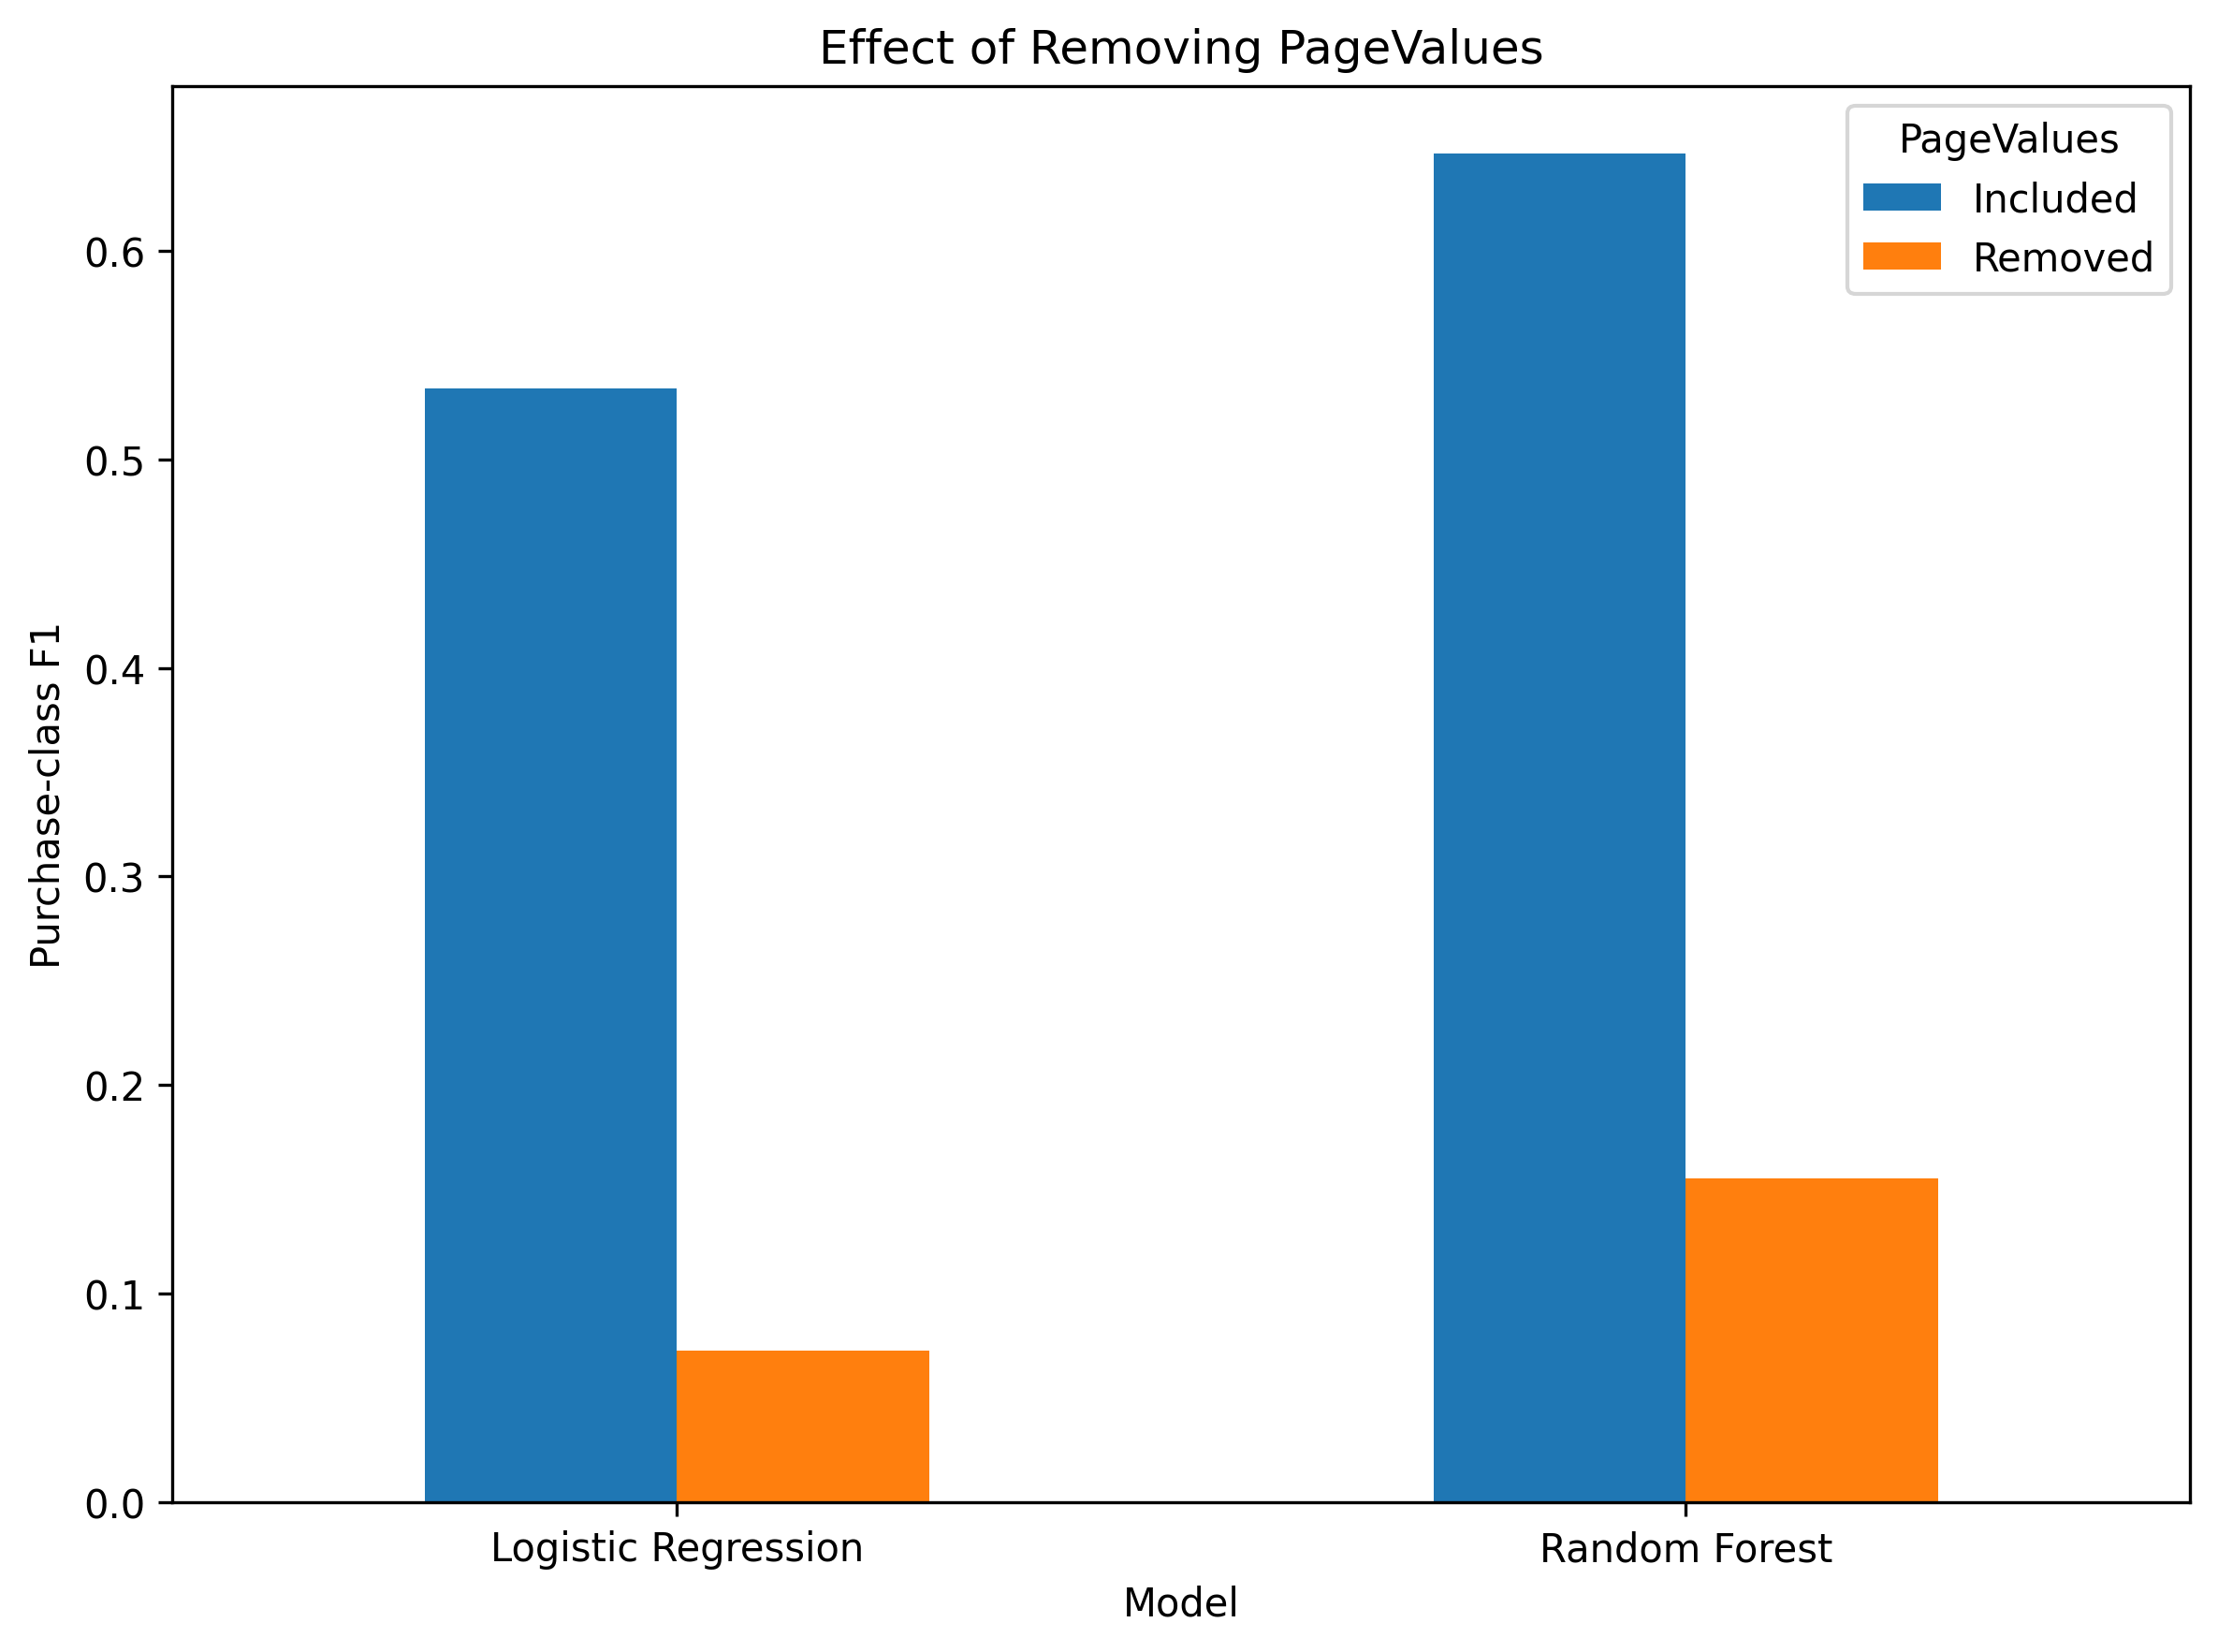

Source data for this figure (header and first rows):
Model, PageValues, Accuracy, Precision, Recall, F1, ROC_AUC, TN, FP, FN, TP
Logistic Regression, Included, 0.8869, 0.7524, 0.4136, 0.5338, 0.8996, 2007, 52, 224, 158
Random Forest, Included, 0.9041, 0.7643, 0.5602, 0.6465, 0.9254, 1993, 66, 168, 214
Logistic Regression, Removed, 0.8435, 0.5, 0.03927, 0.07282, 0.7537, 2044, 15, 367, 15
Random Forest, Removed, 0.8439, 0.5072, 0.09162, 0.1552, 0.7794, 2025, 34, 347, 35
